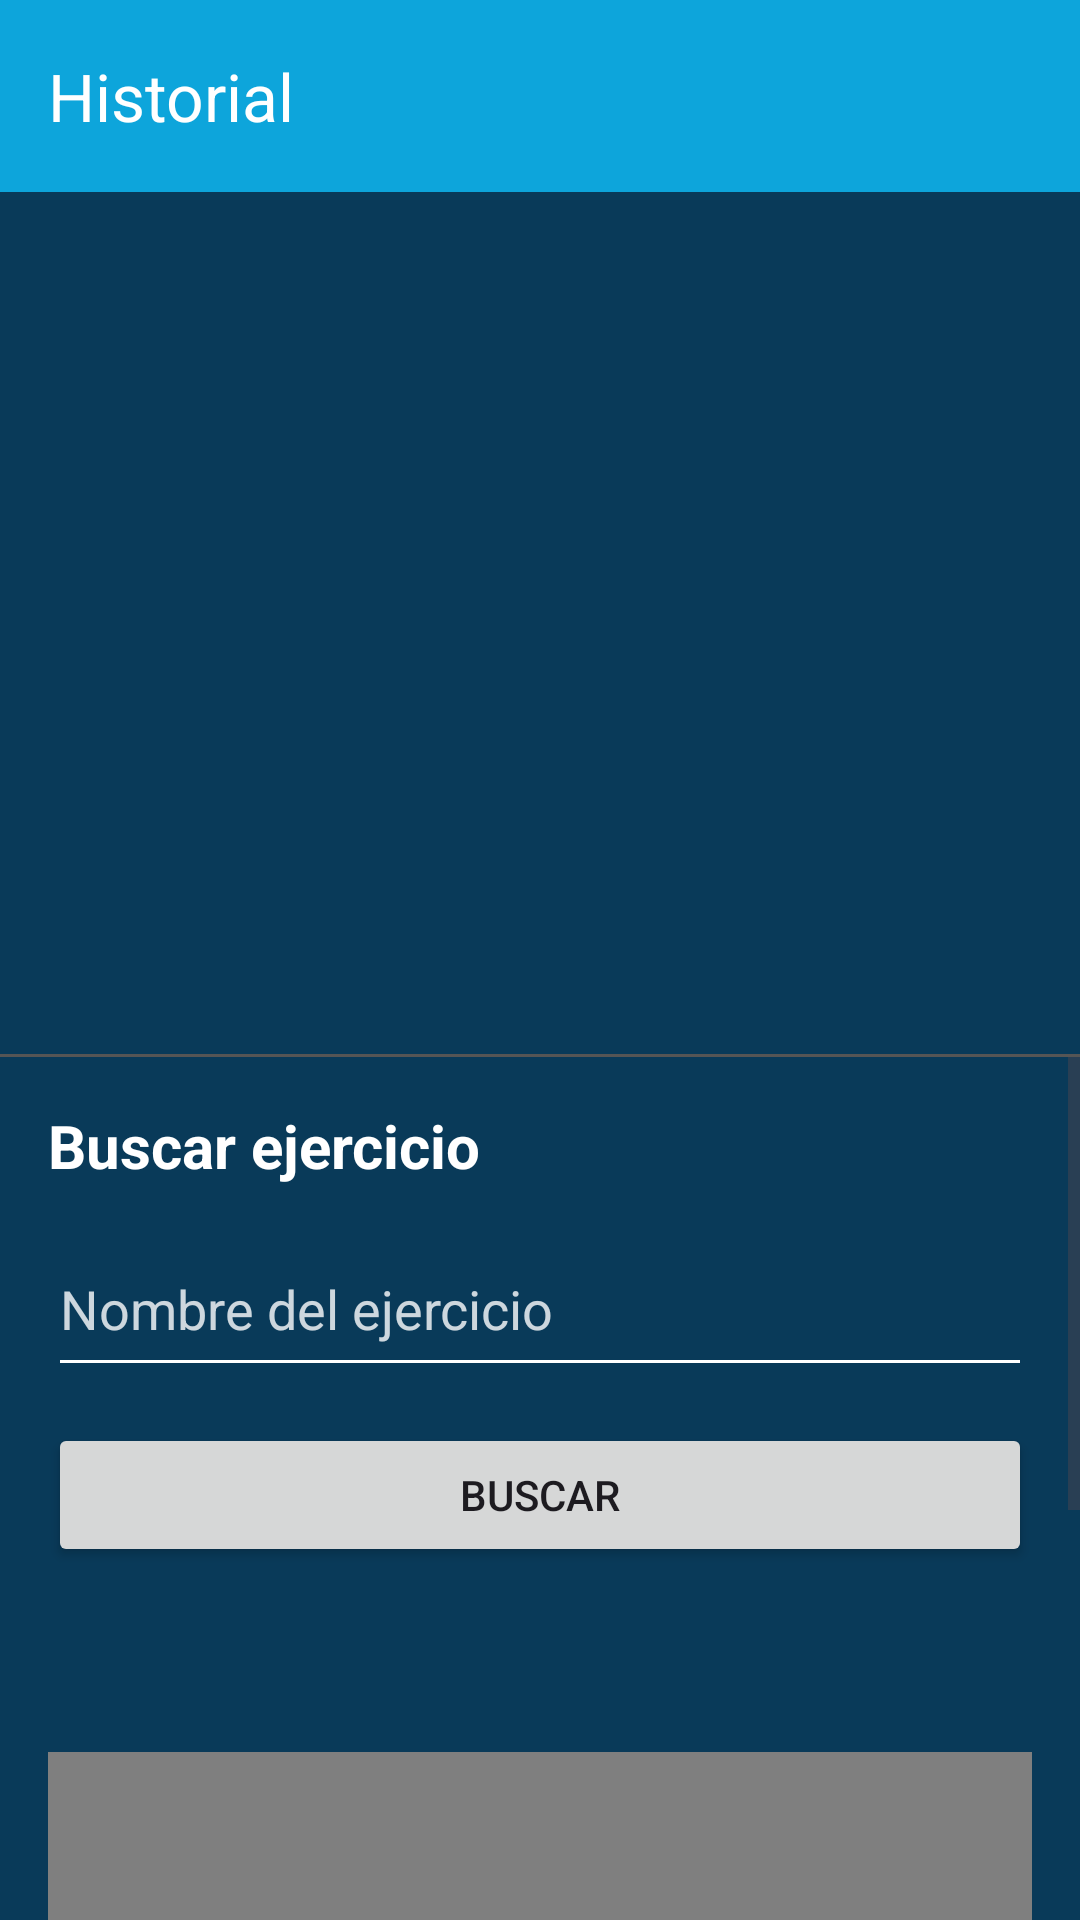

Reconstruct the res/layout file that produces this screen, plus the resources it refers to.
<!-- AndroidManifest.xml: application theme Theme.FitSmart -->
<!-- res/layout/activity_workout_history.xml -->
<?xml version="1.0" encoding="utf-8"?>
<LinearLayout
    xmlns:android="http://schemas.android.com/apk/res/android"
    xmlns:app="http://schemas.android.com/apk/res-auto"
    android:layout_width="match_parent"
    android:layout_height="match_parent"
    android:orientation="vertical"
    android:background="#093A59">

    <androidx.appcompat.widget.Toolbar
        android:id="@+id/toolbar"
        android:layout_width="match_parent"
        android:layout_height="?attr/actionBarSize"
        android:background="?attr/colorPrimary"
        app:title="Historial"
        app:titleTextColor="@android:color/white"/>

    <ScrollView
        android:layout_width="match_parent"
        android:layout_height="0dp"
        android:layout_weight="1">

        <LinearLayout
            android:id="@+id/layoutHistory"
            android:layout_width="match_parent"
            android:layout_height="wrap_content"
            android:orientation="vertical"
            android:padding="16dp"/>

    </ScrollView>

    <View
        android:layout_width="match_parent"
        android:layout_height="1dp"
        android:background="#555555"/>

    <ScrollView
        android:layout_width="match_parent"
        android:layout_height="0dp"
        android:layout_weight="1">

        <LinearLayout
            android:layout_width="match_parent"
            android:layout_height="wrap_content"
            android:orientation="vertical"
            android:padding="16dp">

            <TextView
                android:layout_width="wrap_content"
                android:layout_height="wrap_content"
                android:text="Buscar ejercicio"
                android:textColor="@android:color/white"
                android:textSize="20sp"
                android:textStyle="bold"/>

            <EditText
                android:id="@+id/etExerciseName"
                android:layout_width="match_parent"
                android:layout_height="55dp"
                android:layout_marginTop="12dp"
                android:hint="Nombre del ejercicio"
                android:textColor="@android:color/white"
                android:textColorHint="#CCFFFFFF"
                android:backgroundTint="@android:color/white"/>

            <Button
                android:id="@+id/btnSearch"
                android:layout_width="match_parent"
                android:layout_height="wrap_content"
                android:layout_marginTop="12dp"
                android:text="Buscar"/>

            <TextView
                android:id="@+id/tvExerciseStats"
                android:layout_width="match_parent"
                android:layout_height="wrap_content"
                android:layout_marginTop="24dp"
                android:textColor="@android:color/white"
                android:textSize="16sp"/>

            <com.github.mikephil.charting.charts.LineChart
                android:id="@+id/chartProgress"
                android:layout_width="match_parent"
                android:layout_height="300dp"
                android:layout_marginTop="16dp"/>

        </LinearLayout>

    </ScrollView>

</LinearLayout>
<!-- resources referenced by this layout -->
<resources>
  <style name="Theme.FitSmart" parent="Base.Theme.FitSmart" />
  <style name="Base.Theme.FitSmart" parent="Theme.Material3.DayNight.NoActionBar">
  
          <item name="colorPrimary">#0DA5DB</item>
          <item name="colorPrimaryContainer">#2563EB</item>
          <item name="colorOnPrimary">#FFFFFF</item>
  
      </style>
</resources>
